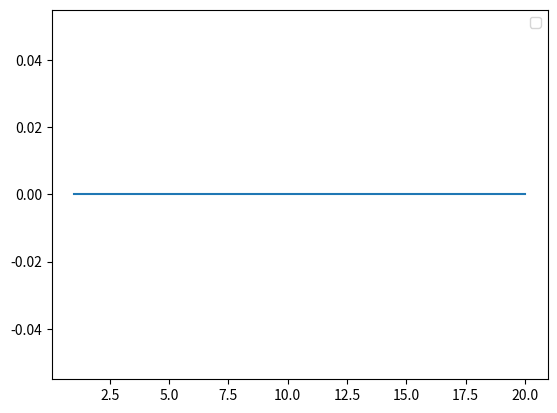

Recreate this plot in Python.
import numpy as np

import matplotlib.pyplot as plt



siGFM = 0.028
siDensity = 2200
CMass = 0.2 #in grams
R = 8.31
T = 550 + 273
standardPressure = 1.01 * 10 ** 5
pressure = 0.5 * 1.01 * 10 ** 5 #pressure in the tube
poreDiameter = 10 * 10 ** -9 #initial diameter
poreVolume = 0.39
poreTolerance = 0.5 * 10 ** -9 #make sure this value is never zero
tubeLength = 0.08
tubeRadius = 0.01
flowRate = 250
silane = 0.005 #proportion of gas that is absorbed
particleRadius = 3 * 10 ** -6 # for carbon
particleVolume = (4/3) * np.pi * particleRadius ** 3 # also for carbon
SSA = 300
surfaceArea = SSA / (1/(siDensity *1000)) #surface area per volume
epsilon0 = poreVolume * 10 ** -3 / (poreVolume * 10 ** -3 + 1 / siDensity)
DTube = (0.2 * (T / 300) ** (3/2)) / (pressure / standardPressure) * 10 ** -4
D_i0 = 1 #Initial diffusivity
lambda0 = 68 * 10 ** -9 * ((T-273)/298) / (pressure / standardPressure)
velocity = flowRate/10 ** 6/60 * (standardPressure/pressure) * (T / 298) / (np.pi * tubeRadius)
pressureParticle = 0.8 * 1.01 * 10 ** 5 #pressure of the particle
c = silane * pressureParticle / R / T
k_o = 1 * 10 ** -7 /3600 * siDensity / siGFM / c / 3
k_i = 1 * 10 ** -7 /3600 * siDensity / siGFM / c / 3


outer_radii = particleRadius
inner_radii = 0
radii = outer_radii - inner_radii
radii_points = 20 #amount of points, which is equal to the number of sections which will be represented by a point
r = np.linspace(radii/2/radii_points,radii - radii/2/radii_points, radii_points) #list of points used 
dr = radii / radii_points


outer_length = tubeLength
inner_length = 0
length = outer_length - inner_length
length_points = 10
x = np.linspace(length/2/length_points, length - length/2/length_points, length_points)
dx = length / length_points

dt = 1
totalTime = 2 * 10 #2 hours
time_points = int(totalTime / dt)
criticalTime = 1800 / dt
time = np.linspace(dt, totalTime, time_points)

C = np.zeros((time_points, length_points, radii_points)) #concentration of gas
Jx = np.zeros(length_points - 1) #flux
t = np.zeros((length_points, radii_points)) #thickness
w = np.zeros((length_points, radii_points)) #pore diameter
D_i = np.ones((length_points, radii_points))  #Diffusivity
S = np.zeros((length_points, radii_points)) #surface area
inner_rou = np.zeros(length_points)
outer_rou = np.zeros(length_points)
rou = np.zeros(length_points)

P = CMass / 1000 / siDensity / (tubeRadius ** 2 * np.pi * tubeLength)  #Volume fraction of the carbon
P = np.ones(length_points) * P

y_min = 0
y_max = poreDiameter - 2 * poreTolerance #maximum thickness




# Initial Conditions
C_0 = 0.5 * 10 ** (-2) * pressure / R / T
C[0,:,radii_points-1] = C_0

T_i = np.zeros((length_points, radii_points)) #Thickness of inner
T_o = np.zeros((1, length_points)) #Thickness of surface of the particle


#phase one
for i in range(time_points):
    
    temp = w
    for a in range(length_points):
        for b in range(radii_points):
            S[a,b] = surfaceArea * (w[a,b] / poreDiameter) ** 2

    for c in range(length_points - 1):
        Jx[c] = -DTube * (C[i, c + 1, radii_points - 1] - C[i, c, radii_points - 1]) / dx + ((C[i, c + 1, radii_points - 1] + C[i, c, radii_points - 1]) / 2) * velocity
    
    for a in range(length_points):
        int_value = 0
        for b in range(radii_points):
            int_value += S[a,b] * C[i,a,b] * 4 * np.pi * r[b] ** 2 * dr

        inner_rou[a] = P[a] * k_i / particleVolume * int_value 

    for a in range(length_points):
        outer_rou[a] = 3 * P[a] * k_o * C[i, a, radii_points - 1] / particleRadius

    for a in range(length_points):
        rou[a] = inner_rou[a] + outer_rou[a]


    for l in range(length_points): #phase two
        matrixA = np.zeros((radii_points, radii_points)) #KiSc(x,r,t)/Di(r,t)
        matrixB = np.zeros((radii_points, radii_points)) #partialC * 2/r
        matrixC = np.zeros((radii_points, radii_points)) #double derivative of C
        matrixD = np.zeros((radii_points, radii_points)) #partialDi * partialC * 1/Di(r,t)
        matrixE = np.zeros((radii_points, radii_points)) #boundary matrix
        for b in range(radii_points):
            matrixA[b,b] = k_i * S[l,b] / D_i[l,b]
            matrixB[b,b] = 0
            matrixC[b,b] = -2 / (dr ** 2)
            matrixD[b,b] = 0

        for b in range(radii_points - 2):
            matrixA[b+1,b] = 0
            matrixB[b+1,b] = -1 / (r[b+1] * dr)
            matrixC[b+1,b] = 1 / (dr ** 2)
            matrixD[b+1,b] = -(D_i[l, b+2] - D_i[l,b]) / D_i[l,b+1]
        for b in range(radii_points - 2):
            matrixA[b+1,b+2] = 0
            matrixB[b+1,b+2] = 1 / (r[b+1] * dr)
            matrixC[b+1,b+2] = 1 / (dr ** 2)
            matrixD[b+1,b+2] = (D_i[l, b+2] - D_i[l,b]) / D_i[l, b+1]
        for b in range(radii_points):
            matrixA[0,b] = 0
            matrixA[radii_points - 1, b] = 0
            matrixB[0,b] = 0
            matrixB[radii_points - 1, b] = 0
            matrixC[0,b] = 0
            matrixC[radii_points - 1, b] = 0    
            matrixD[0,b] = 0
            matrixD[radii_points - 1, b] = 0




        matrixE[0,0] = 1
        matrixE[0,1] = -1
        matrixE[radii_points - 1, radii_points - 1] = 1

        b = np.zeros((radii_points, 1))
        matrixSum = matrixA + matrixB + matrixC + matrixD + matrixE
        C[i,l] = np.reshape(np.linalg.solve(matrixSum, b), (20,))


        #setting values for more matrixes
    for b in range(radii_points):
        for l in range(length_points):
            T_i[l,b] = k_i * C[i,l,b] * siGFM / siDensity
    for l in range(length_points):
        T_o[0,l] = k_o * C[i,l,radii_points - 1] * siGFM / siDensity
    for b in range(radii_points):
        for l in range(length_points):
            t[l,b] += T_i[l,b] * DTube
    for b in range(radii_points):
        for l in range(length_points):
            w[l,b] = poreDiameter - 2 * t[l,b]
    for b in range(radii_points):
        for l in range(length_points):
            porosity = epsilon0 * (w[l,b] / poreDiameter) ** 2
            D_i[l,b] = porosity ** (3/2) * D_i0 * (w[l,b] / poreDiameter) ** (1/2)
    
plt.plot(time,C[:, length_points - 1, radii_points - 1],label='')
plt.xlabel('')
plt.ylabel('')
plt.legend()
plt.show()


